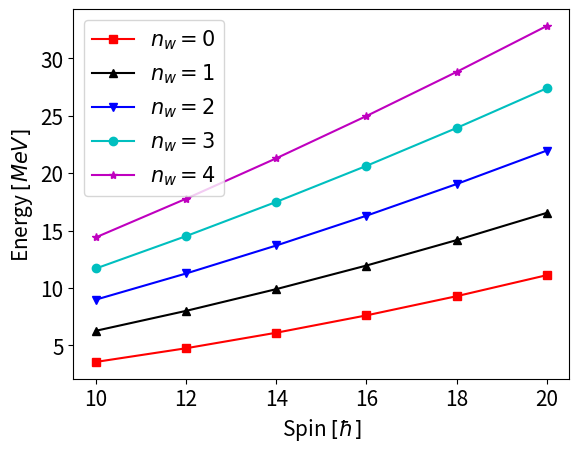

The matplotlib source for this figure:
#!/Users/robertpoenaru/.pyenv/shims/python

import numpy as np
import matplotlib.pyplot as plt


def Omega_Rot(spin, I1):
    return float(spin / I1)


def Omega_Wob(spin, I1, I2, I3):
    w_rot = Omega_Rot(spin, I1)
    delta = float((I1 - I2) * (I1 - I3))
    I23 = I2 * I3
    w_wob = w_rot * np.sqrt(delta / I23)
    return w_wob


def E_rot(spin, MOIS, n_wob):
    I = spin
    I1 = MOIS[0]
    w_wob = Omega_Wob(I, MOIS[0], MOIS[1], MOIS[2])
    E = I * (I + 1) * 1.0 / (2 * I1) + w_wob * (n_wob + 0.5)
    return E


MOIS = [25, 5, 2]

spins = np.arange(10, 22, 2)
energies = lambda k: [E_rot(x, MOIS, k) for x in spins]

# print(energies(1))
# print(energies(2))
# print(energies(3))
# print(energies(4))
# print(energies(5))

e0 = energies(0)
e1 = energies(1)
e2 = energies(2)
e3 = energies(3)
e4 = energies(4)

plt.rcParams.update({'font.size': 15})

plt.plot(spins, e0, '-sr', label=r'$n_w=0$')
plt.plot(spins, e1, '-^k', label=r'$n_w=1$')
plt.plot(spins, e2, '-vb', label=r'$n_w=2$')
plt.plot(spins, e3, '-oc', label=r'$n_w=3$')
plt.plot(spins, e4, '-*m', label=r'$n_w=4$')
plt.xlabel(f'Spin $[\hbar]$')
plt.ylabel(f'Energy $[MeV]$')
plt.legend(loc='best')
plt.savefig('simple_wobbling_spectrum.pdf', dpi=600, bbox_inches='tight')
plt.close()
